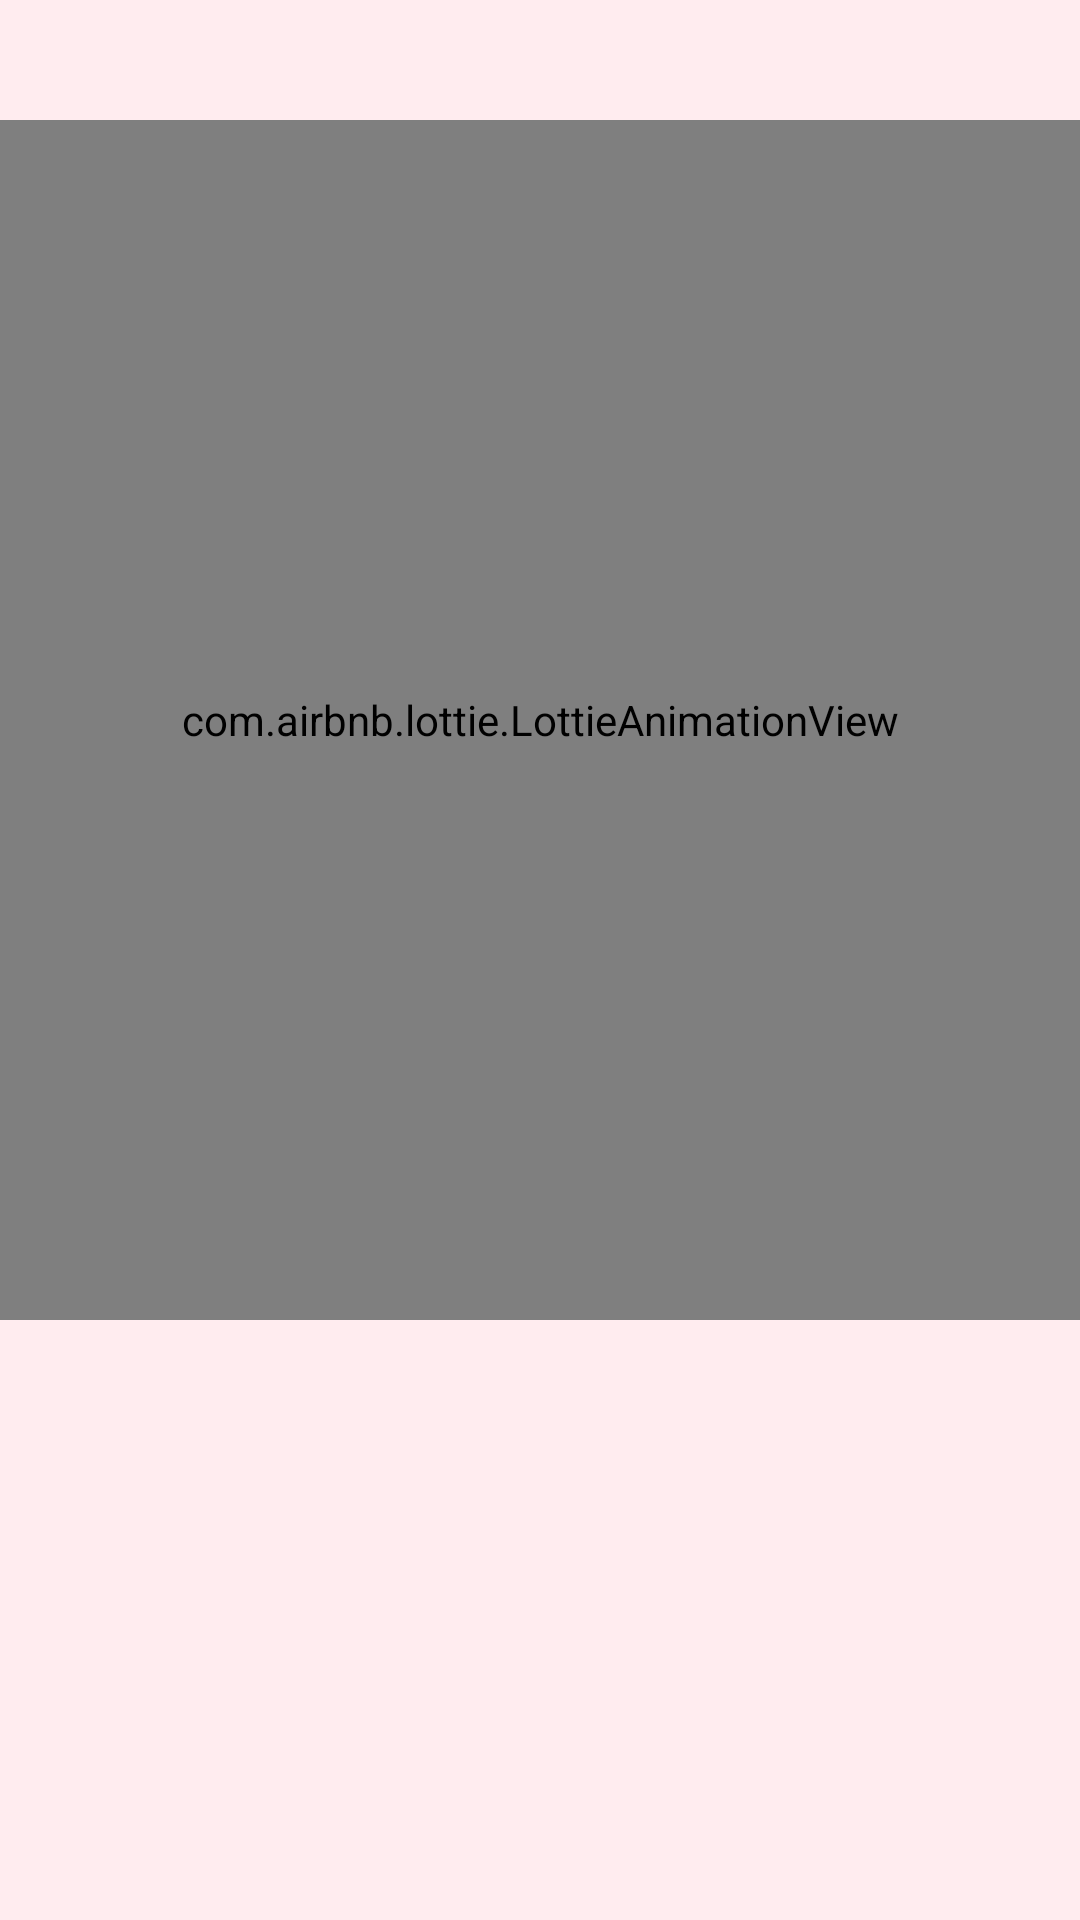

This screen was rendered from an Android layout file. Write that file and the resources it references.
<!-- AndroidManifest.xml: application theme Theme.Offline -->
<!-- res/layout/fragment_first_onboarding_screen.xml -->
<?xml version="1.0" encoding="utf-8"?>
<androidx.constraintlayout.widget.ConstraintLayout xmlns:android="http://schemas.android.com/apk/res/android"
    xmlns:app="http://schemas.android.com/apk/res-auto"
    xmlns:tools="http://schemas.android.com/tools"
    android:id="@+id/frameLayout"
    android:layout_width="match_parent"
    android:layout_height="match_parent"
    tools:context=".frontend.onboarding.FirstOnboardingScreenFragment"
    android:background="@color/onboardingPurple">


    <LinearLayout
        android:layout_width="match_parent"
        android:layout_height="match_parent"
        android:gravity="center_horizontal"
        android:orientation="vertical"
        app:layout_constraintBottom_toBottomOf="parent"
        app:layout_constraintEnd_toEndOf="parent"
        app:layout_constraintStart_toStartOf="parent"
        app:layout_constraintTop_toTopOf="parent">

        <com.airbnb.lottie.LottieAnimationView
            android:id="@+id/animationView1"
            android:layout_width="match_parent"
            android:layout_height="400dip"
            app:layout_constraintEnd_toEndOf="parent"
            app:layout_constraintStart_toStartOf="parent"
            app:layout_constraintTop_toTopOf="parent"
            app:lottie_autoPlay="true"
            app:lottie_loop="true"
            app:lottie_rawRes="@raw/oboarding_insight"
            android:layout_marginTop="40dp"
            android:layout_marginBottom="12dp"/>

        <LinearLayout
            android:layout_marginRight="50dip"
            android:layout_marginLeft="50dip"
            android:visibility="gone"
            android:id="@+id/insightsContainer"
            android:layout_width="match_parent"
            android:layout_height="wrap_content"
            android:gravity="center"
            android:orientation="vertical"
            app:layout_constraintBottom_toBottomOf="parent"
            app:layout_constraintEnd_toEndOf="parent"
            app:layout_constraintStart_toStartOf="parent"
            app:layout_constraintTop_toBottomOf="@+id/animationView">

            <TextView
                android:layout_width="wrap_content"
                android:layout_height="wrap_content"
                android:text="Gain Insights"
                android:textColor="#343F4B"
                android:textSize="35dip"
                android:textStyle="bold" />

            <TextView
                android:layout_width="wrap_content"
                android:layout_height="wrap_content"
                android:text="Keep track of you phone habits during school hours "
                android:textAlignment="center"
                android:textColor="#343F4B"
                android:textSize="25dip" />

        </LinearLayout>

    </LinearLayout>



</androidx.constraintlayout.widget.ConstraintLayout>
<!-- resources referenced by this layout -->
<resources>
  <color name="onboardingPurple">#FFECEF</color>
  <style name="Theme.Offline" parent="Theme.MaterialComponents.DayNight.NoActionBar">
          
          <item name="colorPrimary">@color/purple_fontys</item>
          <item name="colorPrimaryVariant">@color/purple_bright</item>
          <item name="colorOnPrimary">@color/white</item>
          
          <item name="colorSecondary">@color/blue_light</item>
          <item name="colorSecondaryVariant">@color/blue_dark</item>
          <item name="colorOnSecondary">@color/yellow</item>
          
          <item name="android:statusBarColor" tools:targetApi="l">@color/purple_fontys</item>
          
          <item name="android:windowBackground">@drawable/splash_screen</item>
      </style>
  <color name="purple_fontys">#663367</color>
  <color name="purple_bright">#9B14B0</color>
  <color name="white">#FFFFFFFF</color>
  <color name="blue_light">#0DB6A4</color>
  <color name="blue_dark">#0093AE</color>
  <color name="yellow">#F9E800</color>
  <!-- drawable splash_screen (drawable) -->
  <?xml version="1.0" encoding="utf-8"?>
  <layer-list xmlns:android="http://schemas.android.com/apk/res/android" android:opacity="opaque">
  
      
      <item android:drawable="@android:color/white" />
  
      <item android:drawable="@drawable/ic_offline_logo"
          android:gravity="center" />
  
  </layer-list>
  <!-- drawable ic_offline_logo: vector/xml drawable (drawable, 4680 chars, omitted) -->
</resources>
